Run: headless pygame with SDL's dummy video driver; simulated clock (each Clock.tick advances the game by its frame time, no real sleeping); random seed 0; keys injected as events and as key.get_pressed() state; no mouse input; restart key R tapped at the start of phases 3 and 4.
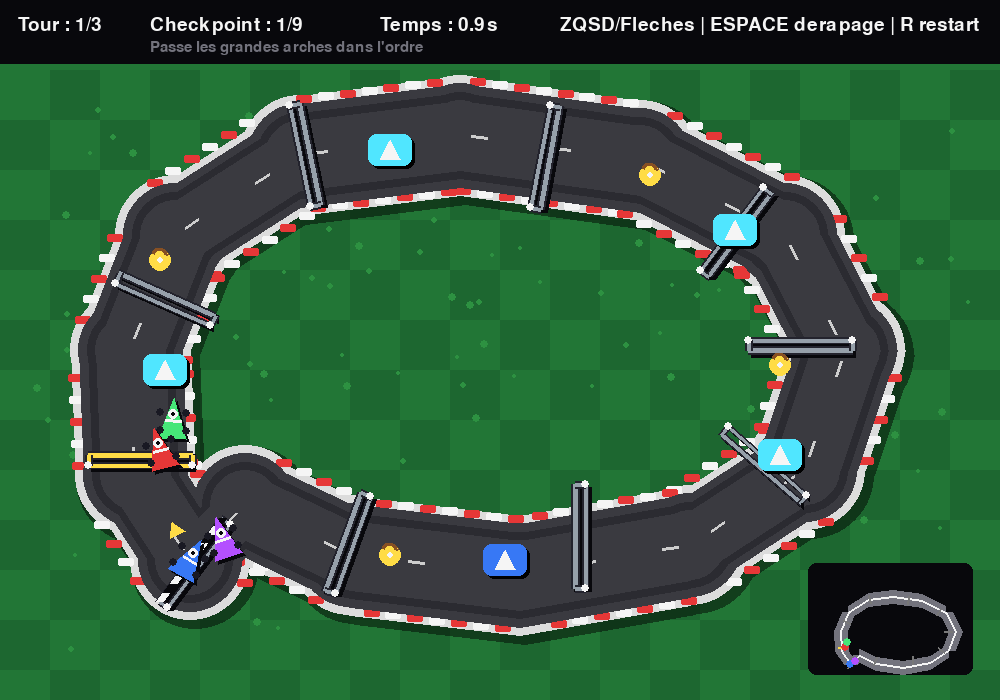
Frame 1 of 4 · flips 1–60 · no input
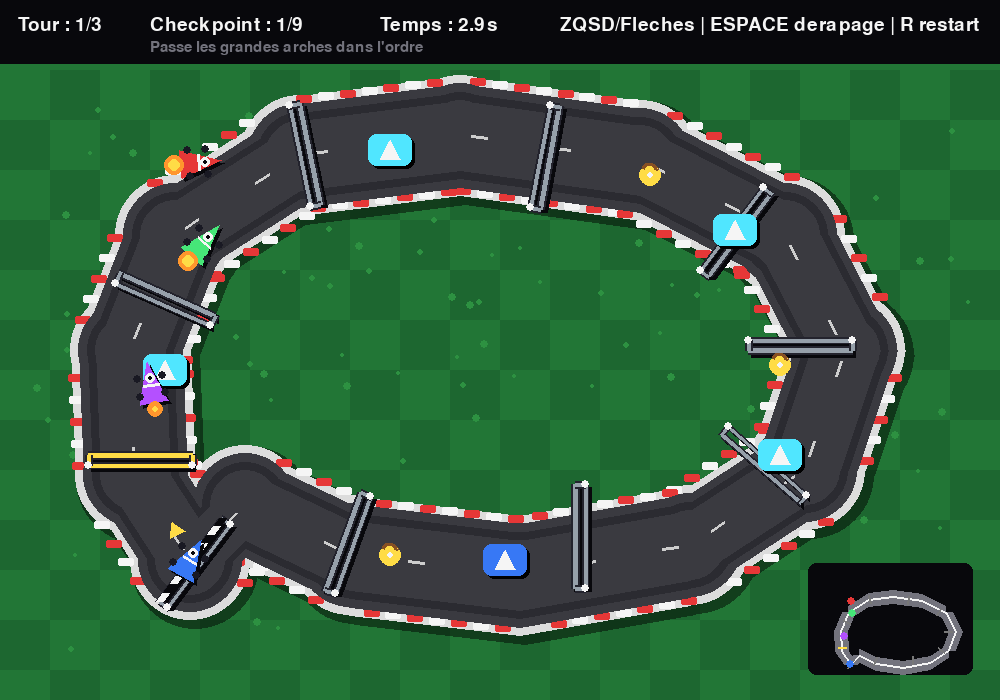
Frame 2 of 4 · flips 61–180 · tapped SPACE, RETURN · held RIGHT (→), D
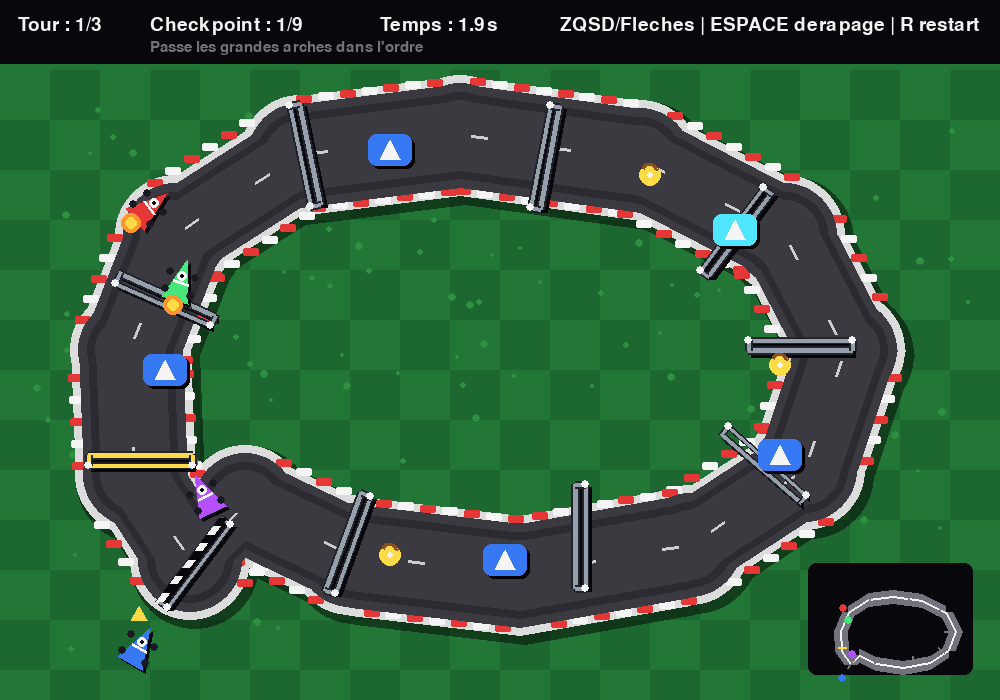
Frame 3 of 4 · flips 181–300 · tapped R · held DOWN (↓), S
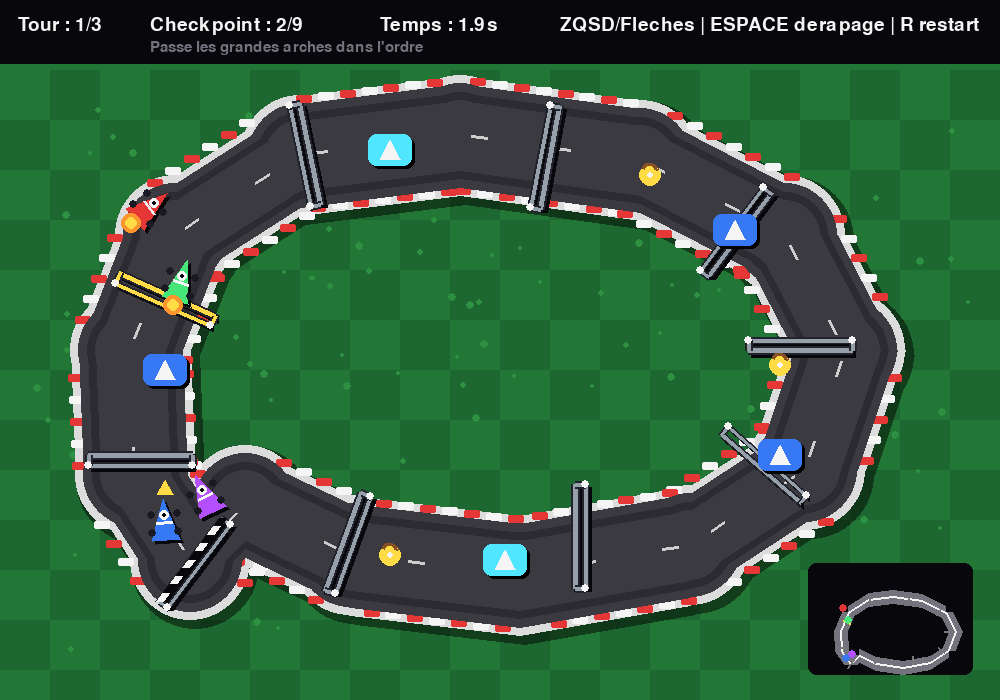
Frame 4 of 4 · flips 301–420 · tapped R · held LEFT (←), A, UP (↑), W

The pygame program that drew these frames:

import pygame, math, random, sys

# ============================================================
# MINI KART ARCADE 4 - Grandes arches
# - Route plus propre, sans gros cercles visibles
# - Bordures mieux dessinées
# - Checkpoints discrets et propres, sous forme de petits portiques
# - Vrai détecteur de tours conservé
#
# Commandes :
#   Z / Flèche haut      : accélérer
#   S / Flèche bas       : freiner / reculer
#   Q / Flèche gauche    : tourner gauche
#   D / Flèche droite    : tourner droite
#   ESPACE               : dérapage
#   R                    : recommencer
#   ECHAP                : quitter
# ============================================================

pygame.init()

WIDTH, HEIGHT = 1000, 700
screen = pygame.display.set_mode((WIDTH, HEIGHT))
pygame.display.set_caption("Mini Kart Arcade 4")
clock = pygame.time.Clock()
FPS = 60

font = pygame.font.SysFont(None, 28)
small_font = pygame.font.SysFont(None, 22)
big_font = pygame.font.SysFont(None, 72)

WHITE=(245,245,245)
BLACK=(8,8,12)
GRAY=(115,115,125)
DARK=(25,25,35)
ROAD=(58,58,64)
ROAD_DARK=(43,43,49)
GRASS=(34,118,54)
GRASS2=(29,103,48)
RED=(230,55,55)
BLUE=(55,120,245)
YELLOW=(255,220,70)
ORANGE=(255,150,45)
GREEN=(70,230,120)
PURPLE=(180,80,255)
CYAN=(80,230,255)
BROWN=(135,80,35)

TOTAL_LAPS = 3
TRACK_WIDTH = 104

# Parcours plus joli : moins rond, plus circuit avec virages variés.
track_points = [
    (190,560), (135,475), (130,350), (175,235),
    (300,155), (460,135), (640,160), (785,235),
    (845,350), (805,470), (690,545), (520,575),
    (350,555), (245,505)
]

# Points de contrôle plus courts, placés au centre de la route.
checkpoint_lines = [
    ((172,585), (210,535)),   # départ
    ((116,455), (165,455)),
    ((145,285), (190,305)),
    ((305,130), (315,178)),
    ((555,132), (545,184)),
    ((755,215), (725,255)),
    ((826,350), (775,350)),
    ((780,485), (742,452)),
    ((575,560), (575,512)),
    ((335,565), (352,518)),
]

boost_positions = [(165,370), (390,150), (735,230), (780,455), (505,560)]
banana_positions = [(240,515), (160,260), (650,175), (780,365), (390,555)]

def vec(p):
    return pygame.Vector2(p)

def dist_to_segment(p, a, b):
    p, a, b = vec(p), vec(a), vec(b)
    ab = b - a
    if ab.length_squared() == 0:
        return (p-a).length()
    t = max(0, min(1, (p-a).dot(ab) / ab.length_squared()))
    return (p - (a + ab*t)).length()

def on_road(pos):
    return any(
        dist_to_segment(pos, track_points[i], track_points[(i+1)%len(track_points)]) <= TRACK_WIDTH/2
        for i in range(len(track_points))
    )

def angle_to(src, dst):
    d = vec(dst) - vec(src)
    if d.length_squared() == 0:
        return 0
    return math.degrees(math.atan2(-d.y, d.x))

def draw_text(txt, x, y, col=WHITE, fnt=None, center=False):
    img = (fnt or font).render(txt, True, col)
    rect = img.get_rect()
    if center:
        rect.center = (x,y)
    else:
        rect.topleft = (x,y)
    screen.blit(img, rect)

def point_near_checkpoint(pos, index):
    a,b = checkpoint_lines[index]
    return dist_to_segment(pos, a, b) < 22

def make_track_surface():
    """Prépare une piste propre sur une surface séparée."""
    surf = pygame.Surface((WIDTH, HEIGHT), pygame.SRCALPHA)

    pts = track_points + [track_points[0]]

    # Ombre extérieure
    pygame.draw.lines(surf, (0,0,0,120), True, [(x+5,y+5) for x,y in pts], TRACK_WIDTH+24)
    for p in pts[:-1]:
        pygame.draw.circle(surf, (0,0,0,120), (p[0]+5,p[1]+5), TRACK_WIDTH//2+12)

    # Bord extérieur clair
    pygame.draw.lines(surf, (220,220,220), True, pts, TRACK_WIDTH+16)
    for p in pts[:-1]:
        pygame.draw.circle(surf, (220,220,220), p, TRACK_WIDTH//2+8)

    # Vibreurs rouges/blancs le long de certains segments
    for i in range(len(track_points)):
        a = vec(track_points[i])
        b = vec(track_points[(i+1)%len(track_points)])
        d = b-a
        if d.length_squared() == 0:
            continue
        d = d.normalize()
        n = pygame.Vector2(-d.y, d.x)
        length = a.distance_to(b)
        steps = max(1, int(length//22))
        for s in range(steps):
            if s % 2 == 0:
                color = RED
            else:
                color = WHITE
            center = a + d*(s*22+11)
            for side in [-1, 1]:
                c = center + n*side*(TRACK_WIDTH//2+3)
                r = pygame.Rect(0,0,16,8)
                r.center = c
                pygame.draw.rect(surf, color, r, border_radius=2)

    # Route principale
    pygame.draw.lines(surf, ROAD, True, pts, TRACK_WIDTH)
    for p in pts[:-1]:
        pygame.draw.circle(surf, ROAD, p, TRACK_WIDTH//2)

    # Légère route intérieure plus sombre pour donner du relief
    pygame.draw.lines(surf, ROAD_DARK, True, pts, TRACK_WIDTH-18)
    for p in pts[:-1]:
        pygame.draw.circle(surf, ROAD_DARK, p, TRACK_WIDTH//2-9)

    # Couche centrale normale pour adoucir
    pygame.draw.lines(surf, ROAD, True, pts, TRACK_WIDTH-34)
    for p in pts[:-1]:
        pygame.draw.circle(surf, ROAD, p, TRACK_WIDTH//2-17)

    # Pointillés centraux propres
    for i in range(len(track_points)):
        a = vec(track_points[i])
        b = vec(track_points[(i+1)%len(track_points)])
        length = a.distance_to(b)
        if length == 0:
            continue
        direction = (b-a).normalize()
        steps = int(length//42)
        for s in range(steps):
            if s % 2 == 0:
                p1 = a + direction*(s*42+12)
                p2 = a + direction*(s*42+28)
                pygame.draw.line(surf, (205,205,205), p1, p2, 3)

    return surf

track_surface = make_track_surface()

class Kart:
    def __init__(self, x, y, color, is_player=False):
        self.pos = pygame.Vector2(x,y)
        self.vel = pygame.Vector2()
        self.angle = 0
        self.color = color
        self.is_player = is_player
        self.radius = 14
        self.max_speed = 6.4 if is_player else 5.15
        self.accel = 0.18 if is_player else 0.145
        self.friction = 0.966
        self.turn_speed = 3.5
        self.drift = False
        self.boost_timer = 0
        self.stun_timer = 0
        self.next_cp = 0
        self.cp_seen = [False] * len(checkpoint_lines)
        self.lap = 1
        self.finished = False
        self.finish_ms = None
        self.ai_target = 1

    def forward(self):
        return pygame.Vector2(math.cos(math.radians(self.angle)), -math.sin(math.radians(self.angle)))

    def update_player(self, keys):
        if self.finished:
            return

        if self.stun_timer > 0:
            self.stun_timer -= 1
            self.vel *= 0.93
            self.move()
            return

        f = self.forward()

        if keys[pygame.K_z] or keys[pygame.K_UP]:
            self.vel += f * self.accel
        if keys[pygame.K_s] or keys[pygame.K_DOWN]:
            self.vel -= f * (self.accel * 0.68)

        speed = self.vel.length()
        self.drift = keys[pygame.K_SPACE] and speed > 2.1

        turn = 0
        if keys[pygame.K_q] or keys[pygame.K_LEFT]:
            turn += 1
        if keys[pygame.K_d] or keys[pygame.K_RIGHT]:
            turn -= 1

        steer = min(1.0, speed / 2.3)
        self.angle += turn * self.turn_speed * steer * (1.55 if self.drift else 1.0)

        max_spd = self.max_speed + (3.1 if self.boost_timer > 0 else 0)
        if self.boost_timer > 0:
            self.boost_timer -= 1

        if self.vel.length() > max_spd:
            self.vel.scale_to_length(max_spd)

        self.surface_physics()
        self.move()
        self.update_checkpoints()

    def update_ai(self):
        if self.finished:
            return

        if self.stun_timer > 0:
            self.stun_timer -= 1
            self.vel *= 0.94
            self.move()
            return

        target = pygame.Vector2(track_points[self.ai_target])
        wanted = angle_to(self.pos, target)
        diff = (wanted - self.angle + 180) % 360 - 180
        self.angle += max(-2.4, min(2.4, diff * 0.065))
        self.vel += self.forward() * self.accel

        if self.vel.length() > self.max_speed:
            self.vel.scale_to_length(self.max_speed)

        if self.pos.distance_to(target) < 75:
            self.ai_target = (self.ai_target + 1) % len(track_points)

        self.surface_physics()
        self.move()
        self.update_checkpoints()

    def surface_physics(self):
        if not on_road(self.pos):
            self.vel *= 0.82
        else:
            self.vel *= 0.995

        if self.drift:
            side = pygame.Vector2(-self.forward().y, self.forward().x)
            self.vel += side * random.uniform(-0.09, 0.09)

    def move(self):
        self.pos += self.vel
        self.vel *= self.friction
        self.pos.x = max(18, min(WIDTH-18, self.pos.x))
        self.pos.y = max(70, min(HEIGHT-18, self.pos.y))

    def update_checkpoints(self):
        if point_near_checkpoint(self.pos, self.next_cp):
            if self.next_cp == 0:
                if all(self.cp_seen[1:]):
                    self.lap += 1
                    self.cp_seen = [False] * len(checkpoint_lines)
                    if self.lap > TOTAL_LAPS:
                        self.finished = True
                        self.finish_ms = pygame.time.get_ticks()
                        return
                self.cp_seen[0] = True
                self.next_cp = 1
            else:
                self.cp_seen[self.next_cp] = True
                self.next_cp += 1
                if self.next_cp >= len(checkpoint_lines):
                    self.next_cp = 0

    def draw(self):
        f = self.forward()
        side = pygame.Vector2(-f.y, f.x)
        p1 = self.pos + f*23
        p2 = self.pos - f*18 + side*14
        p3 = self.pos - f*18 - side*14

        shadow = pygame.Vector2(3,3)
        pygame.draw.polygon(screen, BLACK, [p1+shadow, p2+shadow, p3+shadow])
        pygame.draw.polygon(screen, self.color, [p1,p2,p3])
        pygame.draw.line(screen, WHITE, self.pos + side*8, self.pos - side*8, 3)
        pygame.draw.circle(screen, WHITE, self.pos + f*7, 5)
        pygame.draw.circle(screen, BLACK, self.pos + f*7, 2)

        for wheel in [
            self.pos + side*13 + f*8, self.pos - side*13 + f*8,
            self.pos + side*13 - f*10, self.pos - side*13 - f*10
        ]:
            pygame.draw.circle(screen, DARK, wheel, 4)

        if self.boost_timer > 0:
            flame = self.pos - f*24
            pygame.draw.circle(screen, ORANGE, flame, random.randint(7,11))
            pygame.draw.circle(screen, YELLOW, flame, random.randint(3,6))

        if self.drift:
            pygame.draw.circle(screen, GRAY, self.pos - f*18 + side*12, random.randint(4,8))
            pygame.draw.circle(screen, GRAY, self.pos - f*18 - side*12, random.randint(4,8))

class BoostPad:
    def __init__(self, x,y):
        self.rect = pygame.Rect(x-22,y-16,44,32)
        self.t = random.randint(0,50)
    def draw(self):
        self.t += 1
        col = CYAN if self.t % 20 < 10 else BLUE
        pygame.draw.rect(screen, (0,0,0), self.rect.move(3,3), border_radius=8)
        pygame.draw.rect(screen, col, self.rect, border_radius=8)
        pygame.draw.polygon(screen, WHITE, [
            (self.rect.centerx-10,self.rect.centery+9),
            (self.rect.centerx,self.rect.centery-10),
            (self.rect.centerx+10,self.rect.centery+9)
        ])

class Banana:
    def __init__(self, x,y):
        self.pos = pygame.Vector2(x,y)
        self.radius = 11
    def draw(self):
        pygame.draw.circle(screen, YELLOW, self.pos, self.radius)
        pygame.draw.arc(screen, BROWN, (self.pos.x-9,self.pos.y-12,18,22), 0.4, 2.6, 3)
        pygame.draw.circle(screen, WHITE, self.pos, 3)

def draw_background():
    screen.fill(GRASS)
    for x in range(0, WIDTH, 50):
        for y in range(70, HEIGHT, 50):
            if (x+y)//50 % 2 == 0:
                pygame.draw.rect(screen, GRASS2, (x,y,50,50))
    # petits décors
    random.seed(4)
    for _ in range(90):
        x = random.randint(30, WIDTH-30)
        y = random.randint(90, HEIGHT-30)
        if not on_road((x,y)):
            pygame.draw.circle(screen, (45,145,65), (x,y), random.randint(2,4))

def draw_track():
    draw_background()
    screen.blit(track_surface, (0,0))

def draw_checkpoints():
    # Grandes arches propres sur toute la largeur de la piste.
    # Elles sont visuelles seulement : la détection reste précise au centre.
    for idx, (a,b) in enumerate(checkpoint_lines):
        aa, bb = pygame.Vector2(a), pygame.Vector2(b)
        mid = (aa + bb) * 0.5
        d = bb - aa
        if d.length_squared() == 0:
            continue

        d = d.normalize()
        n = pygame.Vector2(-d.y, d.x)

        col = YELLOW if idx == player.next_cp else (150,160,170)
        dark_col = (35,35,45)

        # Arche étendue sur toute la route
        half = TRACK_WIDTH * 0.50
        left = mid + d * half
        right = mid - d * half

        # Petite hauteur visuelle, orientée selon la piste
        lift = n * 10
        left_top = left + lift
        right_top = right + lift

        # Ombre
        pygame.draw.line(screen, BLACK, left + pygame.Vector2(3,3), right + pygame.Vector2(3,3), 9)
        pygame.draw.line(screen, BLACK, left_top + pygame.Vector2(3,3), right_top + pygame.Vector2(3,3), 7)

        # Barre au sol sur toute la largeur
        pygame.draw.line(screen, dark_col, left, right, 9)
        pygame.draw.line(screen, col, left, right, 5)

        # Barre supérieure de l'arche
        pygame.draw.line(screen, dark_col, left_top, right_top, 7)
        pygame.draw.line(screen, col, left_top, right_top, 4)

        # Poteaux aux deux extrémités
        pygame.draw.line(screen, dark_col, left, left_top, 8)
        pygame.draw.line(screen, dark_col, right, right_top, 8)
        pygame.draw.line(screen, col, left, left_top, 4)
        pygame.draw.line(screen, col, right, right_top, 4)

        # Petits capteurs lumineux
        pygame.draw.circle(screen, WHITE, left_top, 4)
        pygame.draw.circle(screen, WHITE, right_top, 4)

        if idx == 0:
            # Arche de départ en damier sur toute la largeur
            segments = 10
            for i in range(segments):
                t1 = i / segments
                t2 = (i + 1) / segments
                p1 = left.lerp(right, t1)
                p2 = left.lerp(right, t2)
                pygame.draw.line(screen, BLACK if i % 2 == 0 else WHITE, p1, p2, 8)

def handle_boosts(kart):
    for b in boosts:
        if b.rect.collidepoint(kart.pos):
            kart.boost_timer = 55
            kart.vel += kart.forward() * 1.0

def handle_bananas(kart):
    for ba in bananas[:]:
        if kart.pos.distance_to(ba.pos) < kart.radius + ba.radius:
            kart.stun_timer = 55
            kart.vel *= -0.35
            bananas.remove(ba)

def reset():
    global player, rivals, boosts, bananas, start_ms, game_over
    player = Kart(190,560, BLUE, True)
    player.angle = 60

    rivals = [
        Kart(165,585, RED),
        Kart(215,590, PURPLE),
        Kart(140,555, GREEN),
    ]
    for i,r in enumerate(rivals):
        r.angle = 55
        r.ai_target = 1+i

    boosts = [BoostPad(x,y) for x,y in boost_positions]
    bananas = [Banana(x,y) for x,y in banana_positions]
    start_ms = pygame.time.get_ticks()
    game_over = False

def draw_hud():
    elapsed = (pygame.time.get_ticks() - start_ms) / 1000
    pygame.draw.rect(screen, BLACK, (0,0,WIDTH,64))
    draw_text(f"Tour : {min(player.lap, TOTAL_LAPS)}/{TOTAL_LAPS}", 18, 15)
    draw_text(f"Checkpoint : {player.next_cp}/{len(checkpoint_lines)-1}", 150, 15)
    draw_text(f"Temps : {elapsed:.1f}s", 380, 15)
    draw_text("ZQSD/Fleches | ESPACE derapage | R restart", 560, 15)

    if player.next_cp == 0 and all(player.cp_seen[1:]):
        draw_text("Retourne a la ligne de depart !", 150, 40, YELLOW, small_font)
    else:
        draw_text("Passe les grandes arches dans l'ordre", 150, 40, GRAY, small_font)

def draw_minimap():
    scale = 0.16
    ox, oy = WIDTH-180, HEIGHT-125
    pygame.draw.rect(screen, BLACK, (ox-12,oy-12,165,112), border_radius=8)
    pts = [(ox+x*scale, oy+y*scale) for x,y in track_points]
    pygame.draw.lines(screen, GRAY, True, pts, 14)
    pygame.draw.lines(screen, WHITE, True, pts, 2)

    for i,line in enumerate(checkpoint_lines):
        a,b = line
        aa = (ox+a[0]*scale, oy+a[1]*scale)
        bb = (ox+b[0]*scale, oy+b[1]*scale)
        col = YELLOW if i == player.next_cp else (120,120,120)
        pygame.draw.line(screen, col, aa, bb, 2)

    pygame.draw.circle(screen, BLUE, (int(ox+player.pos.x*scale), int(oy+player.pos.y*scale)), 4)
    for r in rivals:
        pygame.draw.circle(screen, r.color, (int(ox+r.pos.x*scale), int(oy+r.pos.y*scale)), 4)

reset()

while True:
    for event in pygame.event.get():
        if event.type == pygame.QUIT:
            pygame.quit()
            sys.exit()
        if event.type == pygame.KEYDOWN:
            if event.key == pygame.K_ESCAPE:
                pygame.quit()
                sys.exit()
            if event.key == pygame.K_r:
                reset()

    keys = pygame.key.get_pressed()

    if not game_over:
        player.update_player(keys)
        handle_boosts(player)
        handle_bananas(player)

        for r in rivals:
            r.update_ai()
            handle_boosts(r)
            handle_bananas(r)

        if player.finished:
            game_over = True

    draw_track()
    draw_checkpoints()

    for b in boosts:
        b.draw()
    for ba in bananas:
        ba.draw()

    for r in sorted(rivals, key=lambda k: k.pos.y):
        r.draw()
    player.draw()

    # flèche vers prochain checkpoint
    if not player.finished:
        a,b = checkpoint_lines[player.next_cp]
        target = (pygame.Vector2(a)+pygame.Vector2(b))*0.5
        direction = target - player.pos
        if direction.length_squared() > 0:
            direction = direction.normalize()
            tip = player.pos + direction*42
            left = tip - direction*14 + pygame.Vector2(-direction.y, direction.x)*8
            right = tip - direction*14 - pygame.Vector2(-direction.y, direction.x)*8
            pygame.draw.polygon(screen, YELLOW, [tip,left,right])

    draw_hud()
    draw_minimap()

    if game_over:
        final_time = (player.finish_ms - start_ms) / 1000
        pygame.draw.rect(screen, BLACK, (175,230,650,210), border_radius=18)
        draw_text("COURSE TERMINEE !", WIDTH//2, 285, WHITE, big_font, True)
        draw_text(f"Temps final : {final_time:.1f}s", WIDTH//2, 355, YELLOW, font, True)
        draw_text("Appuie sur R pour recommencer", WIDTH//2, 395, WHITE, font, True)

    pygame.display.flip()
    clock.tick(FPS)
